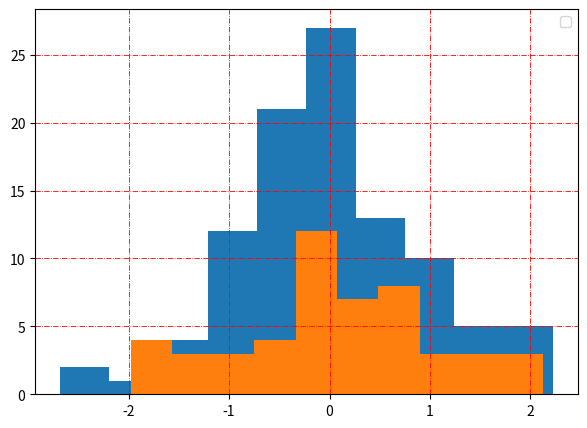

Write the Python code that produced this figure.
import matplotlib.pyplot as plt
import numpy as np
import seaborn as sns
import pandas as pd

graph_1 = np.random.randn(100, 1);
graph_2 = np.random.randn(50, 1);

fig, axs = plt.subplots(1, 1, figsize = (7, 5));

axs.hist(graph_1);
axs.hist(graph_2);

plt.grid(color = 'red', linestyle = '-.', linewidth = 0.6);
plt.legend()
plt.show();
